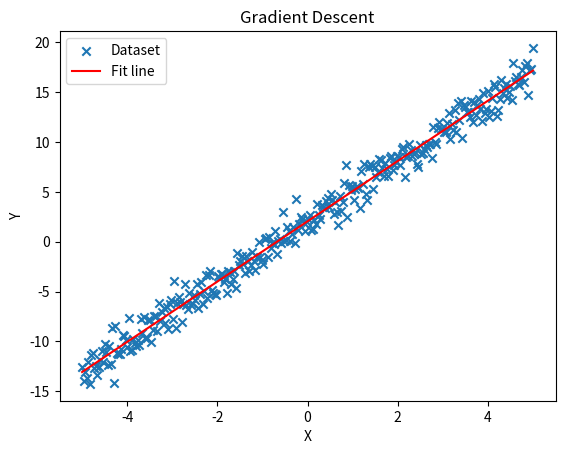

The matplotlib source for this figure:
import numpy as np
import matplotlib.pyplot as plt

w = 1
b = 1
# 生成数据集的x对应函数
def fun1(x):
    return 3*x+2
# 生成初始函数
def fun_p(x):
    global w
    global b
    return w*x+b
# 画图
def plot_thetahist():
    plt.scatter(x,y,marker='x',label='Dataset')
    plt.plot(x, fun_p(x),'r',label='Fit line')
    plt.xlabel('X')
    plt.ylabel('Y')
    plt.title('Gradient Descent')
    plt.legend()
    plt.show()
# 损失函数
def J(count,all_count):
    a = 0
    while count < all_count:
        a = a + pow(fun_p(x[count]) - y[count], 2)
        count = count + 1
    Jth = a/(2*all_count)
    return Jth
# 拟合w
def GD():
    global w
    step = 1
    now_Jth = 9999999
    last_Jth = 10
    v = 0
    while v <800:
        if now_Jth - last_Jth < 0:
            now_Jth = 999999999
            step = 0.1 * step
            step = -step
            continue
        Jth = J(0, 300)
        now_Jth = Jth
        # print(now_Jth)
        w = w + step
        Jth = J(0, 300)
        last_Jth = Jth
        # print(last_Jth)
        v = v + 1
        # print('__________', now_Jth, last_Jth, w)
				
# 拟合b
def BGD():
    global b
    step = 1
    now_Jth = 9999999
    last_Jth = 10
    v = 0
    while v <300:
        if now_Jth - last_Jth < 0:
            now_Jth = 999999999
            step = 0.1 * step
            step = -step
            continue
        Jth = J(0, 300)
        now_Jth = Jth
        b = b+step
        Jth = J(0, 300)
        last_Jth = Jth
        v = v + 1
        # print('__________', now_Jth, last_Jth, b)

x = np.linspace(-5, 5, 300)
y = fun1(x) + np.random.randn(len(x))
# xy =zip(x,y)
GD()
BGD()
print('y = ',w,'x +',b)
# print(list(xy))
plot_thetahist()
